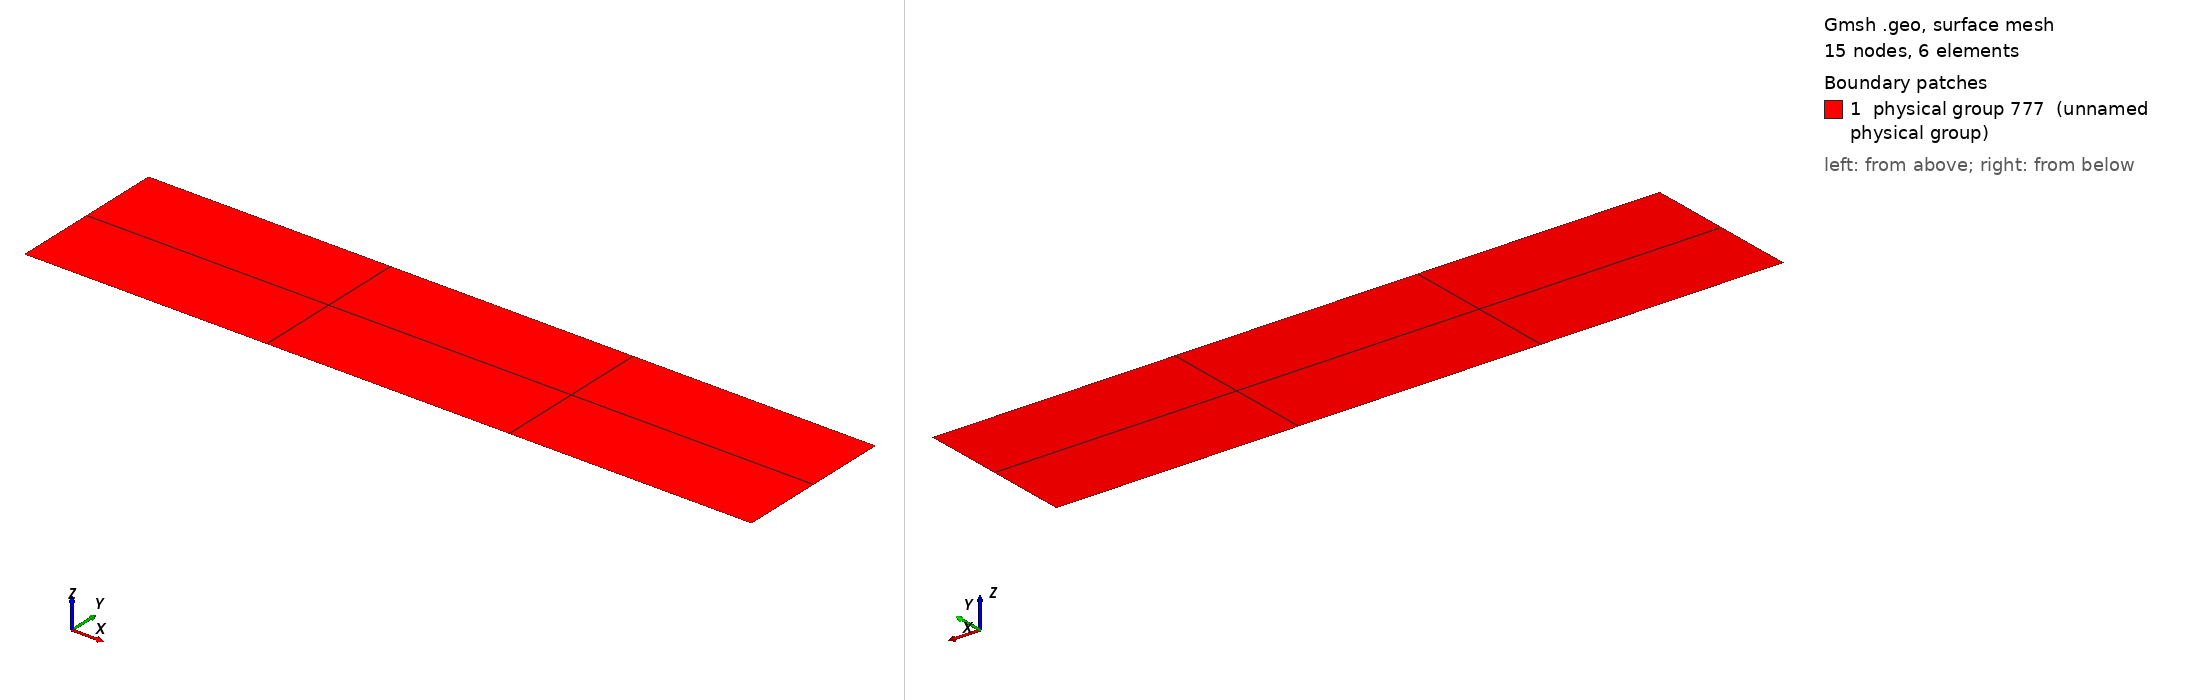

Gmsh geometry script, surface-meshed: 15 nodes, 6 surface elements. Boundary patches (legend numbers): 1 physical group 777 (unnamed physical group). Left view from above one corner, right view from below the opposite corner. Legend entries are the model's physical surfaces. The drawing asked Gmsh for element sizes between 1% and 20% of the model's largest extent; the script's own settings can give other sizes.

=== 2d_interface_generation.geo (drawn) ===

a = 9;
h = 2;
b = 5;
c = 10;
delta = 0.1;
meshSize = 9;

Point(1) = {0, 0, 0, meshSize};
Point(2) = {a, 0, 0, meshSize};
Point(3) = {a, h, 0, meshSize};
Point(4) = {0, h, 0, meshSize};

Line(1) = {3, 4};
Line(2) = {1, 4};
Line(3) = {2, 1};
Line(4) = {3, 2};
	
Transfinite Line {1,3} = 4;
Transfinite Line {2,4} = 3;

Point(5) = {3, 1, 0, meshSize};
Point(6) = {6, 1, 0, meshSize};

Line(5) = {5, 6};

Line Loop(18) = {1, -2, -3, -4};
Plane Surface(18) = {18};
Line {5} In Surface {18};
Recombine Surface {18};
Transfinite Surface {18};


Physical Surface(777) = {18};
Physical Line(999) = {5};
